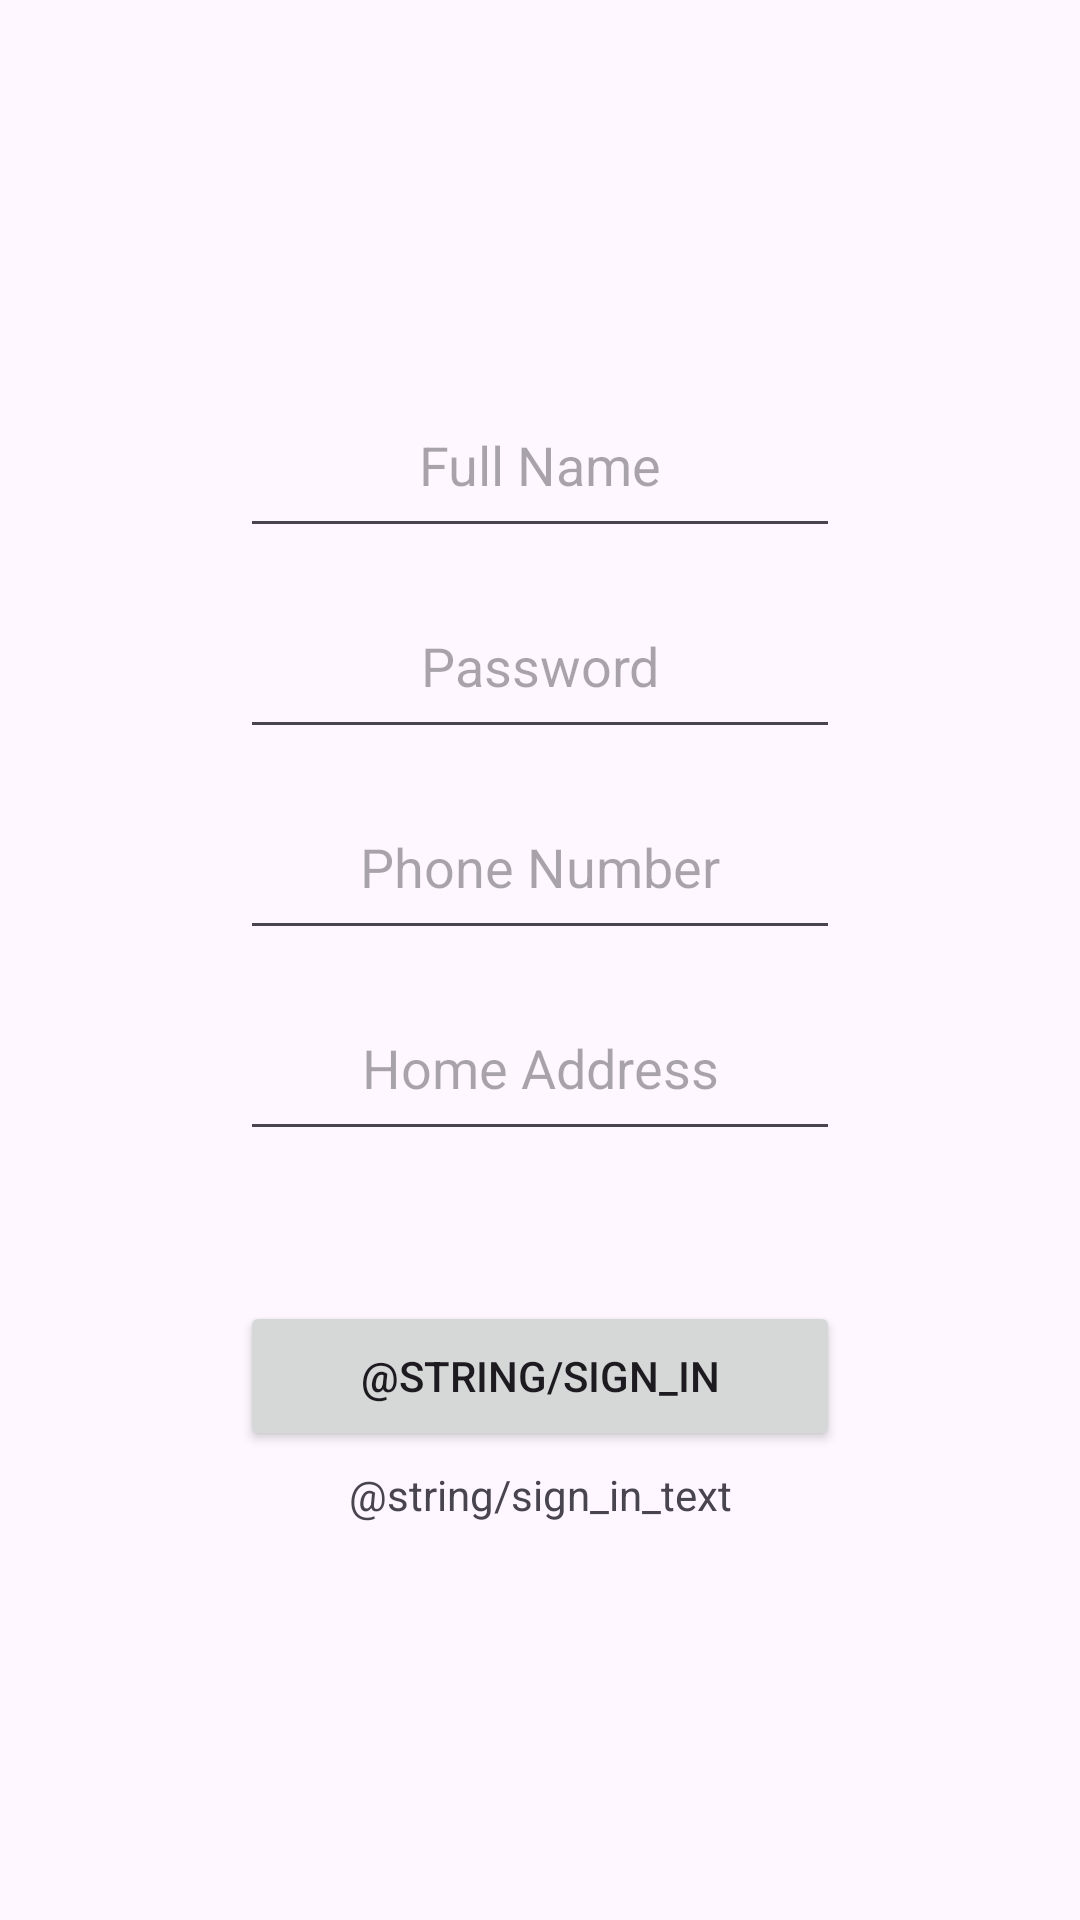

Android layout source for this screen:
<!-- AndroidManifest.xml: application theme Theme.PackCollect -->
<!-- res/layout/sign_in.xml -->
<androidx.constraintlayout.widget.ConstraintLayout
    xmlns:android="http://schemas.android.com/apk/res/android"
    xmlns:app="http://schemas.android.com/apk/res-auto"
    android:layout_width="match_parent"
    android:layout_height="match_parent">

    <LinearLayout
        android:layout_width="wrap_content"
        android:layout_height="wrap_content"
        android:orientation="vertical"
        android:gravity="center"

        app:layout_constraintTop_toTopOf="parent"
        app:layout_constraintBottom_toBottomOf="parent"
        app:layout_constraintStart_toStartOf="parent"
        app:layout_constraintEnd_toEndOf="parent">

        <EditText
            android:id="@+id/user_name_et"
            android:layout_width="200dp"
            android:layout_height="50dp"
            android:hint="@string/full_name"
            android:gravity="center_horizontal"/>

        <Space
            android:layout_width="match_parent"
            android:layout_height="5dp"/>

        <EditText
            android:id="@+id/password_et"
            android:layout_width="200dp"
            android:layout_height="50dp"
            android:hint="@string/password"
            android:gravity="center_horizontal"
            android:layout_marginTop="12dp"/>

        <Space
            android:layout_width="match_parent"
            android:layout_height="5dp"/>

        <EditText
            android:id="@+id/phone_et"
            android:layout_width="200dp"
            android:layout_height="50dp"
            android:hint="@string/phone_number"
            android:inputType="phone"
            android:gravity="center_horizontal"
            android:layout_marginTop="12dp"/>

        <Space
            android:layout_width="match_parent"
            android:layout_height="5dp"/>

        <EditText
            android:id="@+id/address_et"
            android:layout_width="200dp"
            android:layout_height="50dp"
            android:hint="@string/home_address"
            android:inputType="textPostalAddress"
            android:gravity="center_horizontal"
            android:layout_marginTop="12dp"/>

        <Space
            android:layout_width="match_parent"
            android:layout_height="50dp"/>

        <Button
            android:layout_width="200dp"
            android:layout_height="50dp"
            android:text="@string/sign_in"
            android:id="@+id/sign_in_bt"
            />

        <Space
            android:layout_width="match_parent"
            android:layout_height="5dp"/>

        <TextView
            android:id="@+id/login_text"
            android:layout_width="match_parent"
            android:layout_height="wrap_content"
            android:text="@string/sign_in_text"
            android:gravity="center_horizontal"
            />

    </LinearLayout>

</androidx.constraintlayout.widget.ConstraintLayout>
<!-- resources referenced by this layout -->
<resources>
  <string name="full_name">שם מלא</string>
  <string name="home_address">כתובת בית</string>
  <string name="password">סיסמה</string>
  <string name="phone_number">מספר טלפון</string>
  <style name="Theme.PackCollect" parent="Base.Theme.PackCollect" />
  <style name="Base.Theme.PackCollect" parent="Theme.Material3.DayNight.NoActionBar">
          
          
      </style>
</resources>
